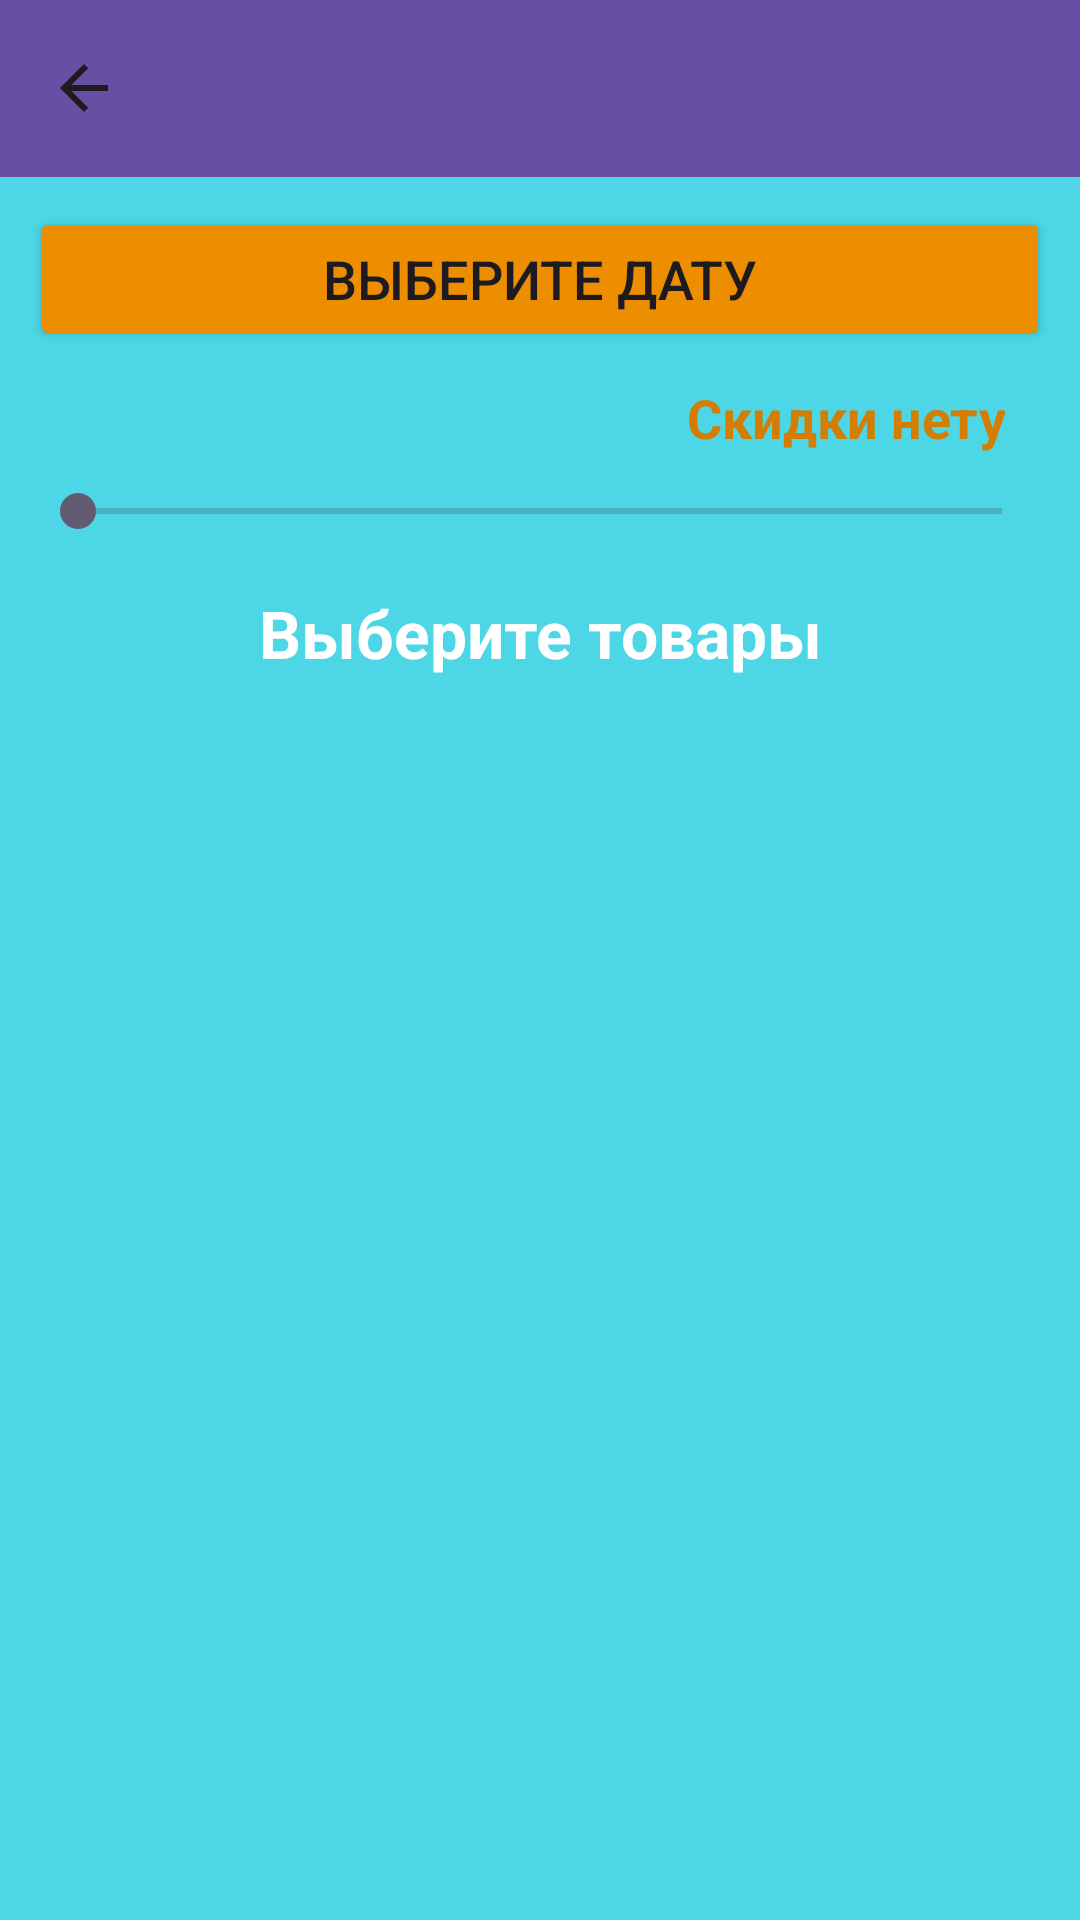

Reconstruct the res/layout file that produces this screen, plus the resources it refers to.
<!-- AndroidManifest.xml: application theme Theme.TC_V16 -->
<!-- res/layout/activity_create_shipment.xml -->
<?xml version="1.0" encoding="utf-8"?>
<androidx.constraintlayout.widget.ConstraintLayout xmlns:android="http://schemas.android.com/apk/res/android"
    xmlns:app="http://schemas.android.com/apk/res-auto"
    xmlns:tools="http://schemas.android.com/tools"
    android:layout_width="match_parent"
    android:layout_height="match_parent"
    tools:context=".controllers.CreateShipmentActivity">

    <LinearLayout
        android:layout_width="match_parent"
        android:layout_height="match_parent"
        android:background="#4CD6E6"
        android:orientation="vertical">


        <androidx.appcompat.widget.Toolbar
            android:id="@+id/toolbar"
            android:layout_width="match_parent"
            android:layout_height="59dp"
            android:background="?attr/colorPrimary"
            android:minHeight="?attr/actionBarSize"
            android:theme="?attr/actionBarTheme"
            app:navigationIcon="?attr/homeAsUpIndicator" />

        <Button
            android:id="@+id/selectShipmentDate"
            android:layout_width="match_parent"
            android:layout_height="wrap_content"
            android:backgroundTint="#ED8D00"
            android:layout_marginVertical="10dp"
            android:layout_marginHorizontal="10dp"
            android:textSize="18sp"
            android:text="Выберите дату" />

        <TextView
            android:id="@+id/discountShipmentText"
            android:layout_width="match_parent"
            android:layout_height="wrap_content"
            android:gravity="end"
            android:layout_marginHorizontal="25dp"
            android:textSize="18sp"
            android:textColor="#D37D01"
            android:textStyle="bold"
            android:text="Скидки нету" />

        <SeekBar
            android:id="@+id/seekBarDiscount"
            android:layout_width="match_parent"
            android:layout_height="wrap_content"
            android:max="99"
            android:min="0"
            android:progress="0"
            android:layout_marginVertical="10dp"
            android:layout_marginHorizontal="10dp"/>

        <TextView
            android:id="@+id/selectCompanyLabel"
            android:layout_width="match_parent"
            android:layout_height="wrap_content"
            android:textSize="22sp"
            android:textStyle="bold"
            android:textColor="#FFFF"
            android:gravity="center"
            android:layout_marginTop="7dp"
            android:layout_marginBottom="20dp"
            android:text="@string/selectProductLabel" />

        <androidx.recyclerview.widget.RecyclerView
            android:id="@+id/productSelectList"
            android:layout_width="match_parent"
            android:layout_height="432dp">

        </androidx.recyclerview.widget.RecyclerView>

        <Button
            android:id="@+id/addShipmentBtn"
            android:layout_width="match_parent"
            android:layout_height="66dp"
            android:backgroundTint="#EC8C00"
            android:layout_marginVertical="10dp"
            android:layout_marginHorizontal="10dp"
            android:text="@string/addShipmentBtn"
            android:textSize="18sp"
            android:textStyle="bold" />

    </LinearLayout>

</androidx.constraintlayout.widget.ConstraintLayout>
<!-- resources referenced by this layout -->
<resources>
  <string name="addShipmentBtn">Добавить поставку</string>
  <string name="selectProductLabel">Выберите товары</string>
  <style name="Theme.TC_V16" parent="Base.Theme.TC_V16" />
  <style name="Base.Theme.TC_V16" parent="Theme.Material3.DayNight.NoActionBar">
          
          
      </style>
</resources>
